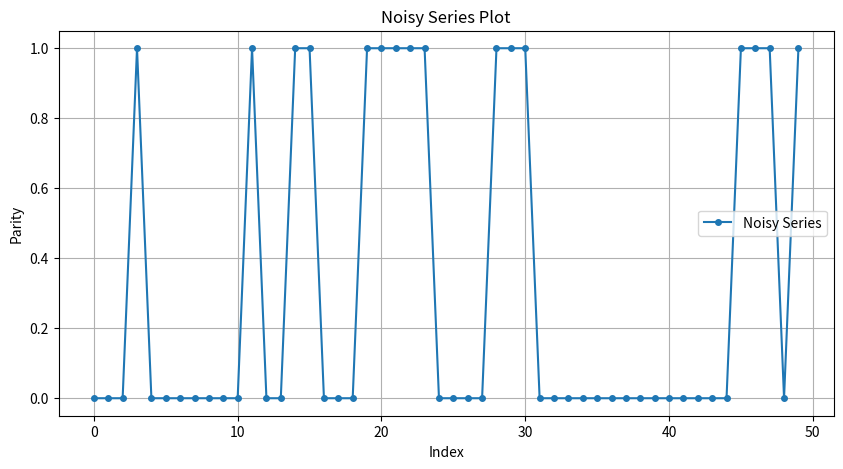

Write Python code to recreate this figure.
import random
import matplotlib.pyplot as plt
import numpy as np
from scipy.linalg import eig

def generate_parity_series(n, switching_rate):
    series = [0]  # Start with 0 explicitly
    p_switch = 1/switching_rate
    print(p_switch)
    for _ in range(1, n):
        if random.random() < p_switch:
            # Flip the previous with probability p_switch
            next_digit = 1 - series[-1]
        else:
            # Keep the previous
            next_digit = series[-1]
        print(next_digit)
        series.append(next_digit)

    return series

def generate_parity_series_dynamic(switching_rates, num_per_rate):
    series = [0]
    for rate in switching_rates:
        p_switch = 1 / rate
        for _ in range(num_per_rate):
            if random.random() < p_switch:
                next_digit = 1 - series[-1]
            else:
                next_digit = series[-1]
            series.append(next_digit)

    return series

def generate_parity_series_with_noise(series, p_noise):
    # Introduce noise by flipping with probability p_noise
    noisy_series = []
    for digit in series:
        if random.random() < p_noise:
            # Flip to add noise
            noisy_digit = 1 - digit
        else:
            # Keep the original
            noisy_digit = digit
        noisy_series.append(noisy_digit)
    
    return noisy_series

def generate_e2e_parity_series_with_noise(n, switching_rate, p_noise):
    series = [0]  # Start with 0 explicitly
    p_switch = 1/switching_rate
    for _ in range(1, n):
        if random.random() < p_switch:
            # Flip the previous with probability p_switch
            next_digit = 1 - series[-1]
        else:
            # Keep the previous
            next_digit = series[-1]
        
        series.append(next_digit)

    # Introduce noise by flipping with probability p_noise
    noisy_series = []
    for digit in series:
        if random.random() < p_noise:
            # Flip to add noise
            noisy_digit = 1 - digit
        else:
            # Keep the original
            noisy_digit = digit
        noisy_series.append(noisy_digit)
    
    return noisy_series

series = generate_parity_series(50, 3)
noisy_series = generate_parity_series_with_noise(series, 0.01)

plt.figure(figsize=(10, 5))
plt.plot(noisy_series, marker='o', linestyle='-', markersize=4, label='Noisy Series')
plt.title('Noisy Series Plot')
plt.xlabel('Index')
plt.ylabel('Parity')
plt.legend()
plt.grid(True)
plt.show()
